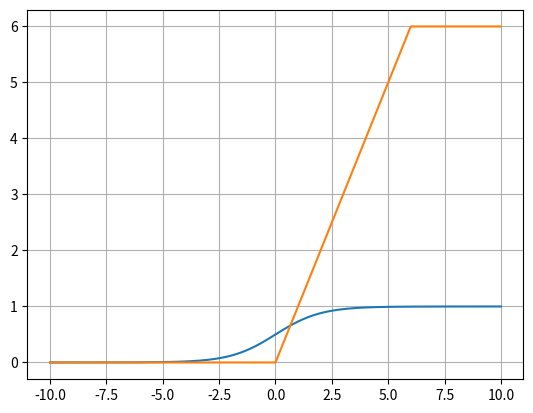

Write Python code to recreate this figure.
"""
Activation functions for Neural networks
"""
import numpy as np
import matplotlib.pyplot as plt
def linear(data):
    """
    linear activation function
    """
    return data

def sigmoid(data):
    """
    sigmoid activation function
    """
    return 1.0 / (1.0 + np.exp(-data))

def relu6(data):
    """
    relu6 activatioin function
    """
    return np.minimum(np.maximum(data, 0), 6)

def softmax(data):
    """softmax function"""
    data_o = np.exp(data)/sum(np.exp(data))
    return data_o

def main():
    """
    Test some activation functions
    """
    indata = np.linspace(-10, 10, 1000)
    plt.plot(indata, sigmoid(indata))
    plt.plot(indata, relu6(indata))
    plt.grid(True)
    plt.show()

if __name__ == "__main__":
    main()
